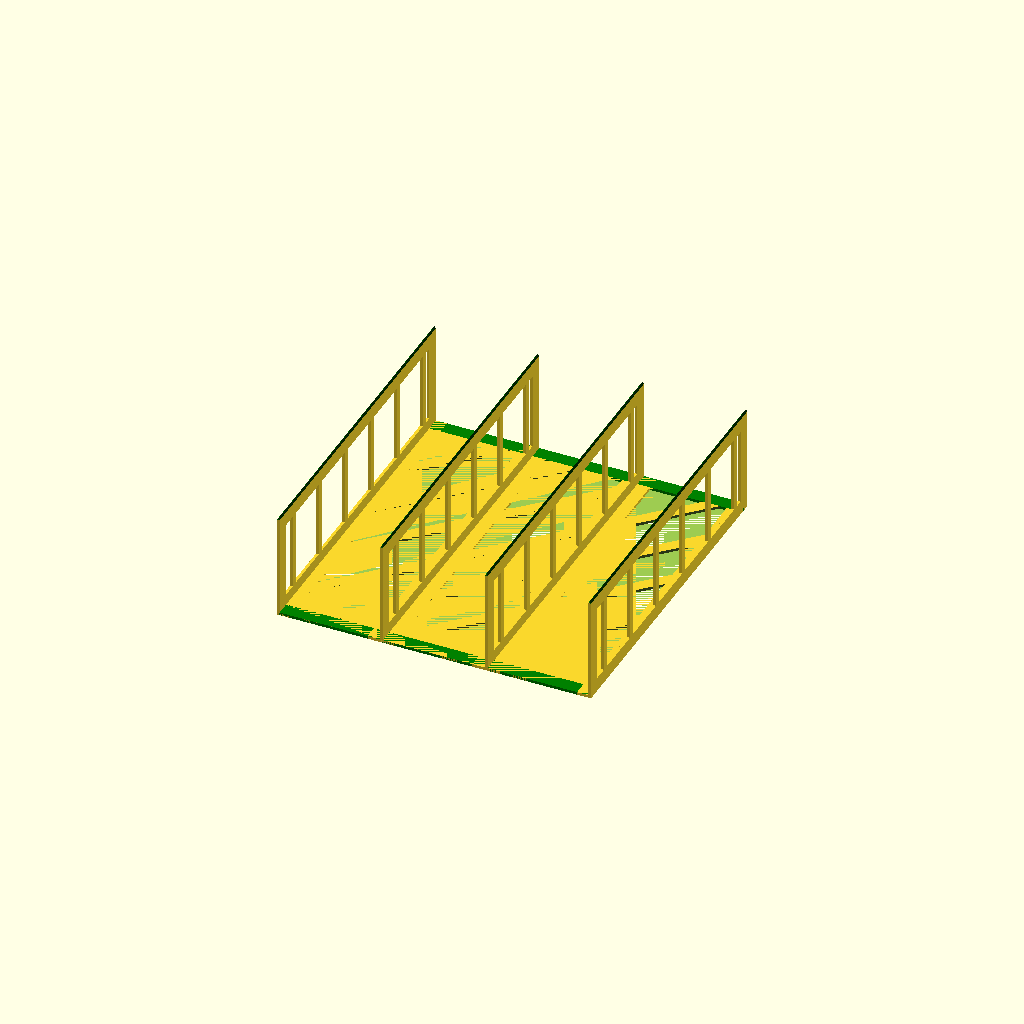
Cell 1 — every parameter at its default value.
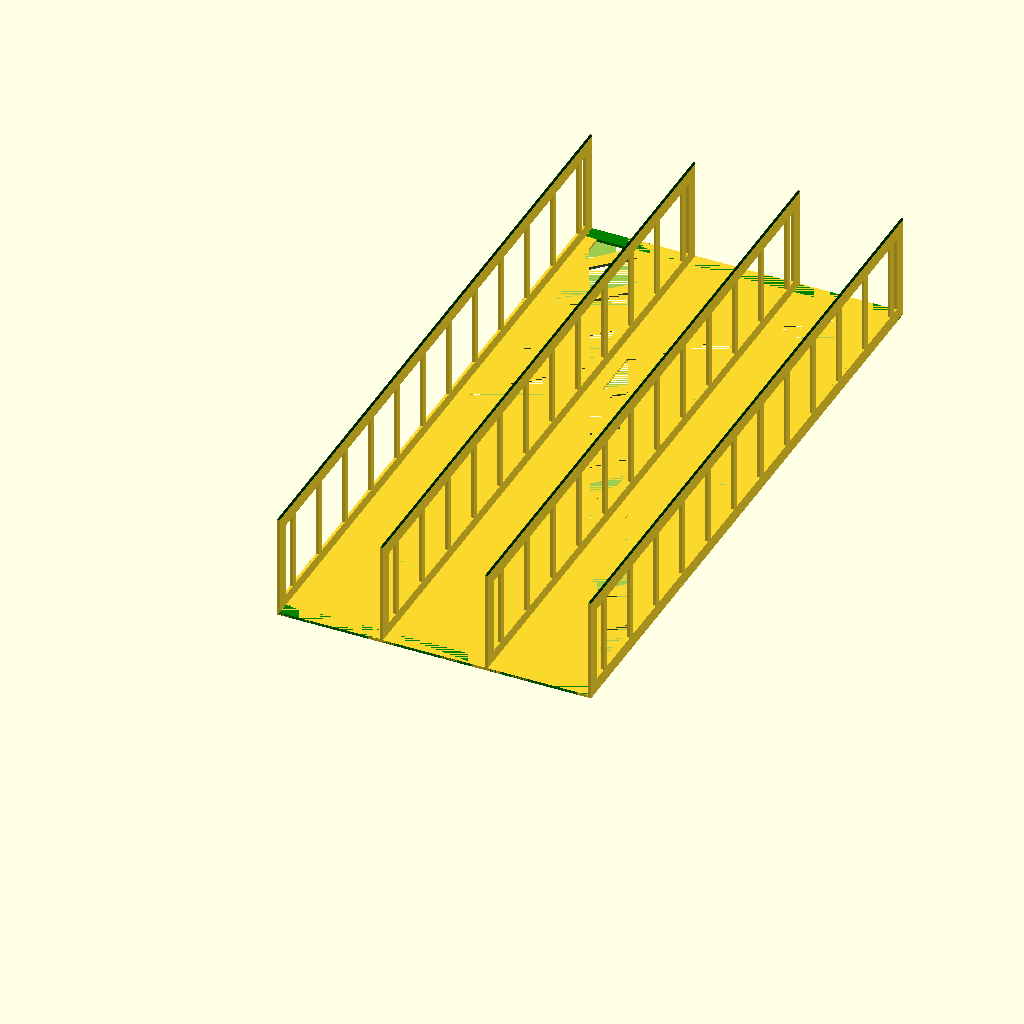
Cell 2: the same model with unit_length = 480.
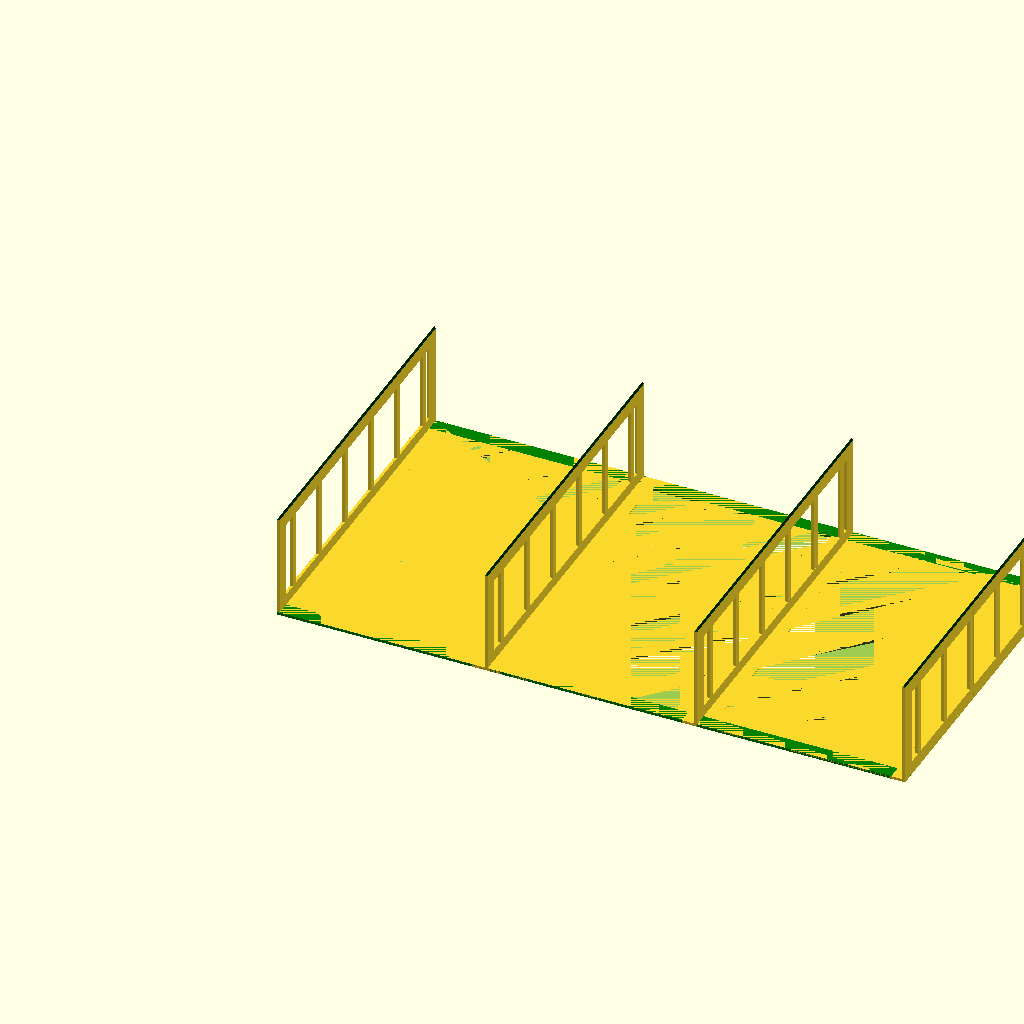
Cell 3: the same model with unit_width = 150.
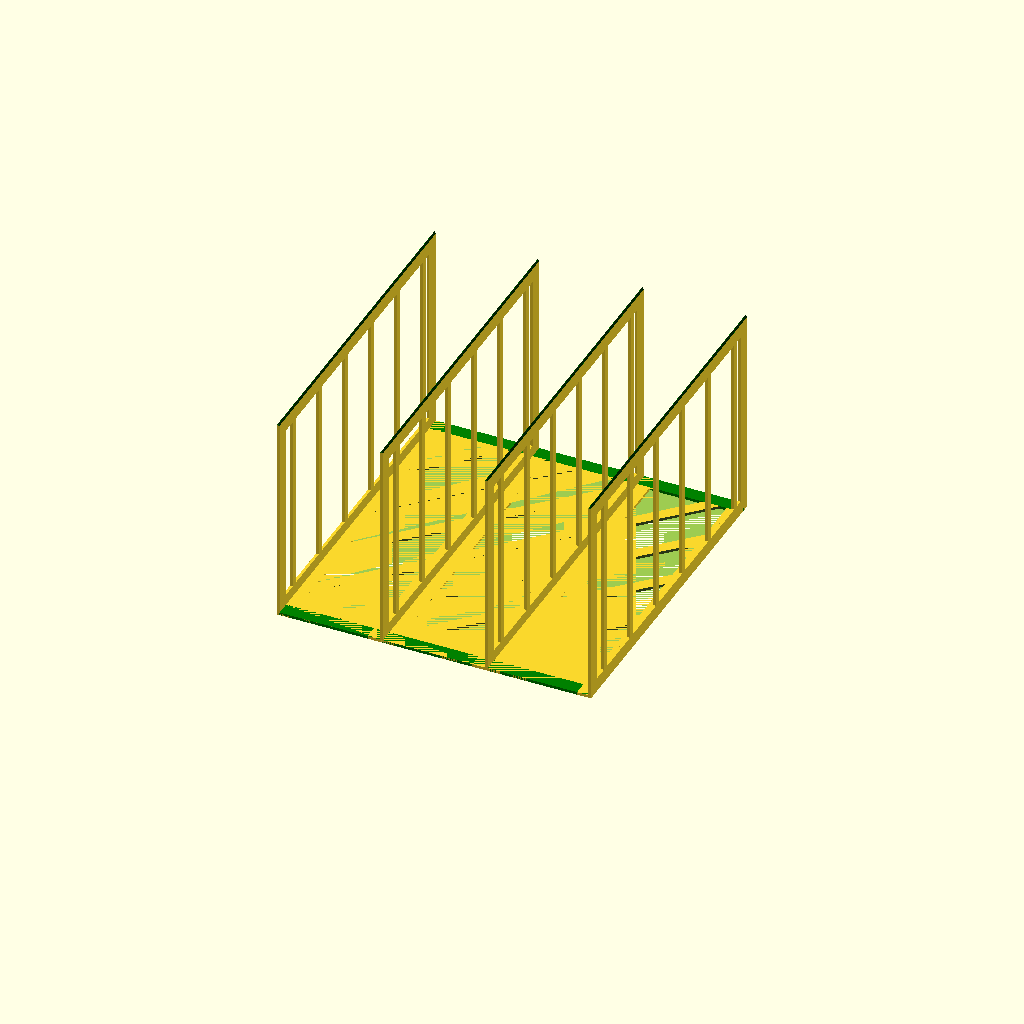
Cell 4: the same model with unit_height = 150.
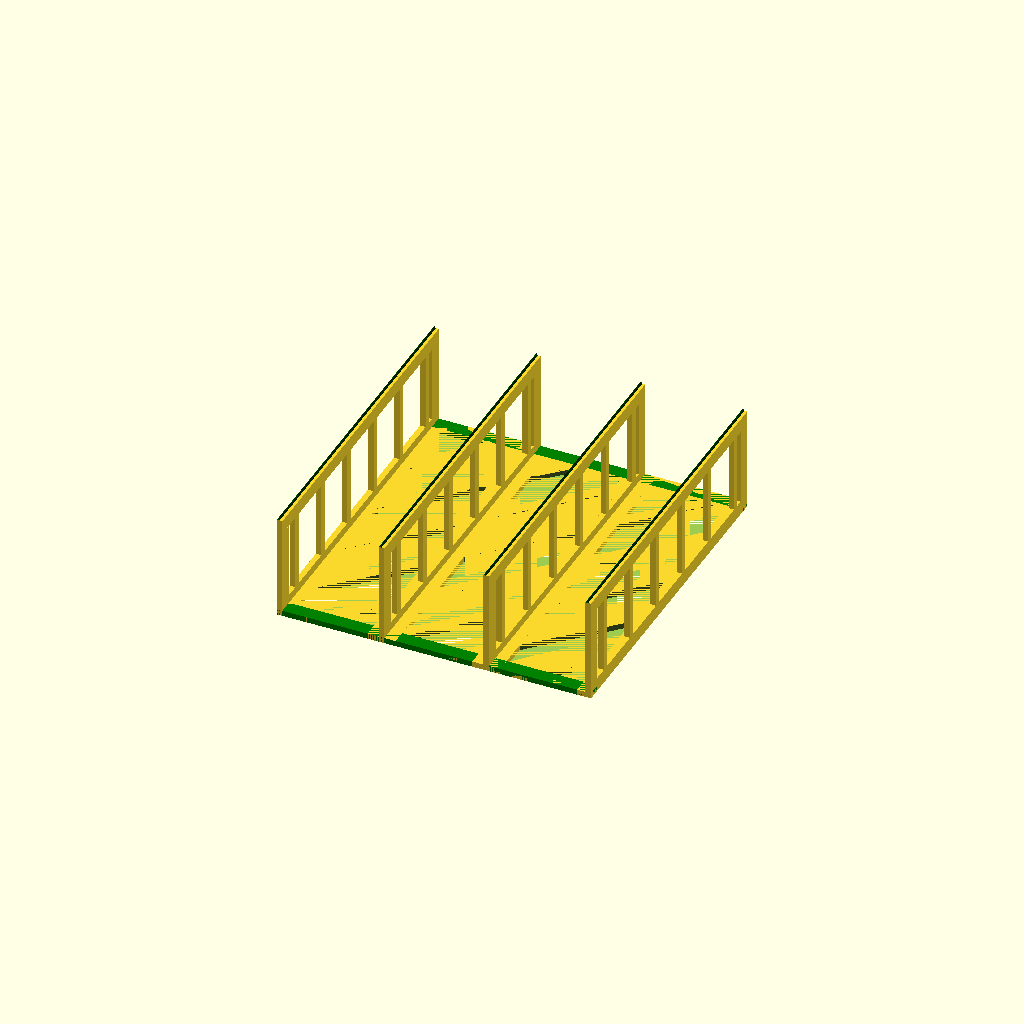
Cell 5 — thickness set to 4, the other parameters unchanged.
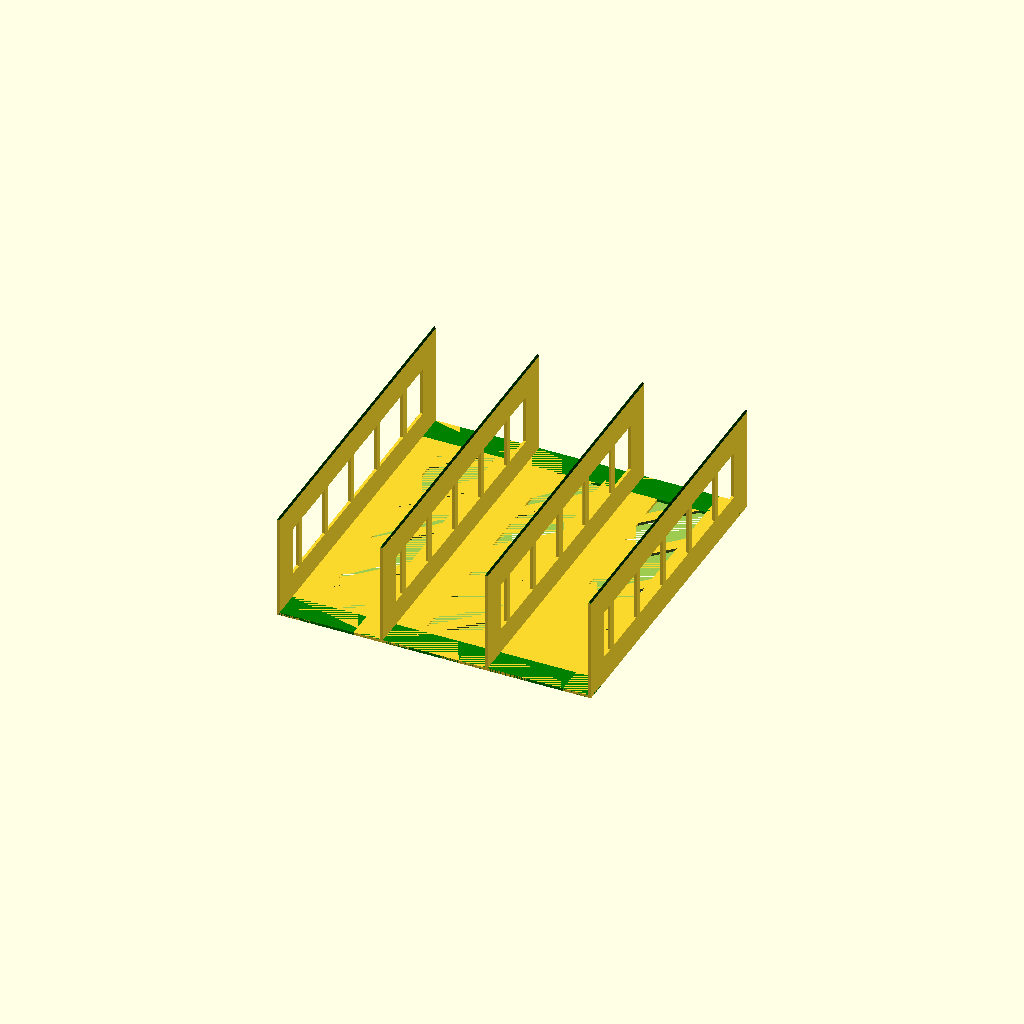
Cell 6: the same model with outside_beam_width = 20.
All cells are drawn from one camera (rotation 55°, 0°, 25°, orthographic, colour scheme Cornfield), so only the parameter changes between them.
Source of the model, plastic_wrap_organizer_v2.scad:

unit_length = 240;
unit_width = 75;
unit_height = 75;
thickness = 2;

outside_beam_width = 10;

triangle_base = 2;
triangle_height = 1.5;

module shared_inner_bottom_layer(num_units) {
    difference() {
        cube([num_units * unit_width, unit_length, thickness]);
        union() {
            for(i = [-500:50:500]) {
                translate([-20, i, 0])
                rotate([0, 0, -45])
                cube([27, 555, thickness]);
            }
        }
    }
}

module outer_bottom_layer() {    
    cube([outside_beam_width, unit_length, thickness]);
    
    color("green")
    cube([unit_width, outside_beam_width, thickness]);
    
    translate([unit_width - outside_beam_width, 0, 0])
    cube([outside_beam_width, unit_length, thickness]);
    
    color("green")
    translate([0, unit_length - outside_beam_width, 0])
    cube([unit_width, outside_beam_width, thickness]);    
}

module side_wall() {
    cube([thickness, unit_length, outside_beam_width]);
    
    translate([0, 0, unit_height - outside_beam_width])
    cube([thickness, unit_length, outside_beam_width]);
    
    cube([thickness, outside_beam_width, unit_height]);
    
    translate([0, unit_length - outside_beam_width, 0])
    cube([thickness, outside_beam_width, unit_height]);
    
    start = outside_beam_width + 10;
    stop = unit_length - outside_beam_width - 5;
    for(i = [start:40:stop]) {
        translate([0, i, 0])
        cube([thickness, 5, unit_height]);
    }
    
    // top groove
    color("green")
    rotate([-90, 180, 0])
    translate([-triangle_base, unit_height, 0])
    linear_extrude(unit_length)
                polygon(points = [[0, 0], [triangle_base, 0], [triangle_base/2, triangle_height]]);
}

shared_inner_bottom_layer(3);
outer_bottom_layer();
side_wall();

translate([unit_width, 0, 0])
outer_bottom_layer();

translate([unit_width - thickness/2, 0, 0])
side_wall();

translate([2*unit_width, 0, 0])
outer_bottom_layer();

translate([2 * unit_width - thickness/2, 0, 0])
side_wall();

translate([3 * unit_width - thickness, 0, 0])
side_wall();
Parameter table extracted from the source (name, type, default, range or options):
unit_length: number, default 240
unit_width: number, default 75
unit_height: number, default 75
thickness: number, default 2
outside_beam_width: number, default 10
triangle_base: number, default 2
triangle_height: number, default 1.5
